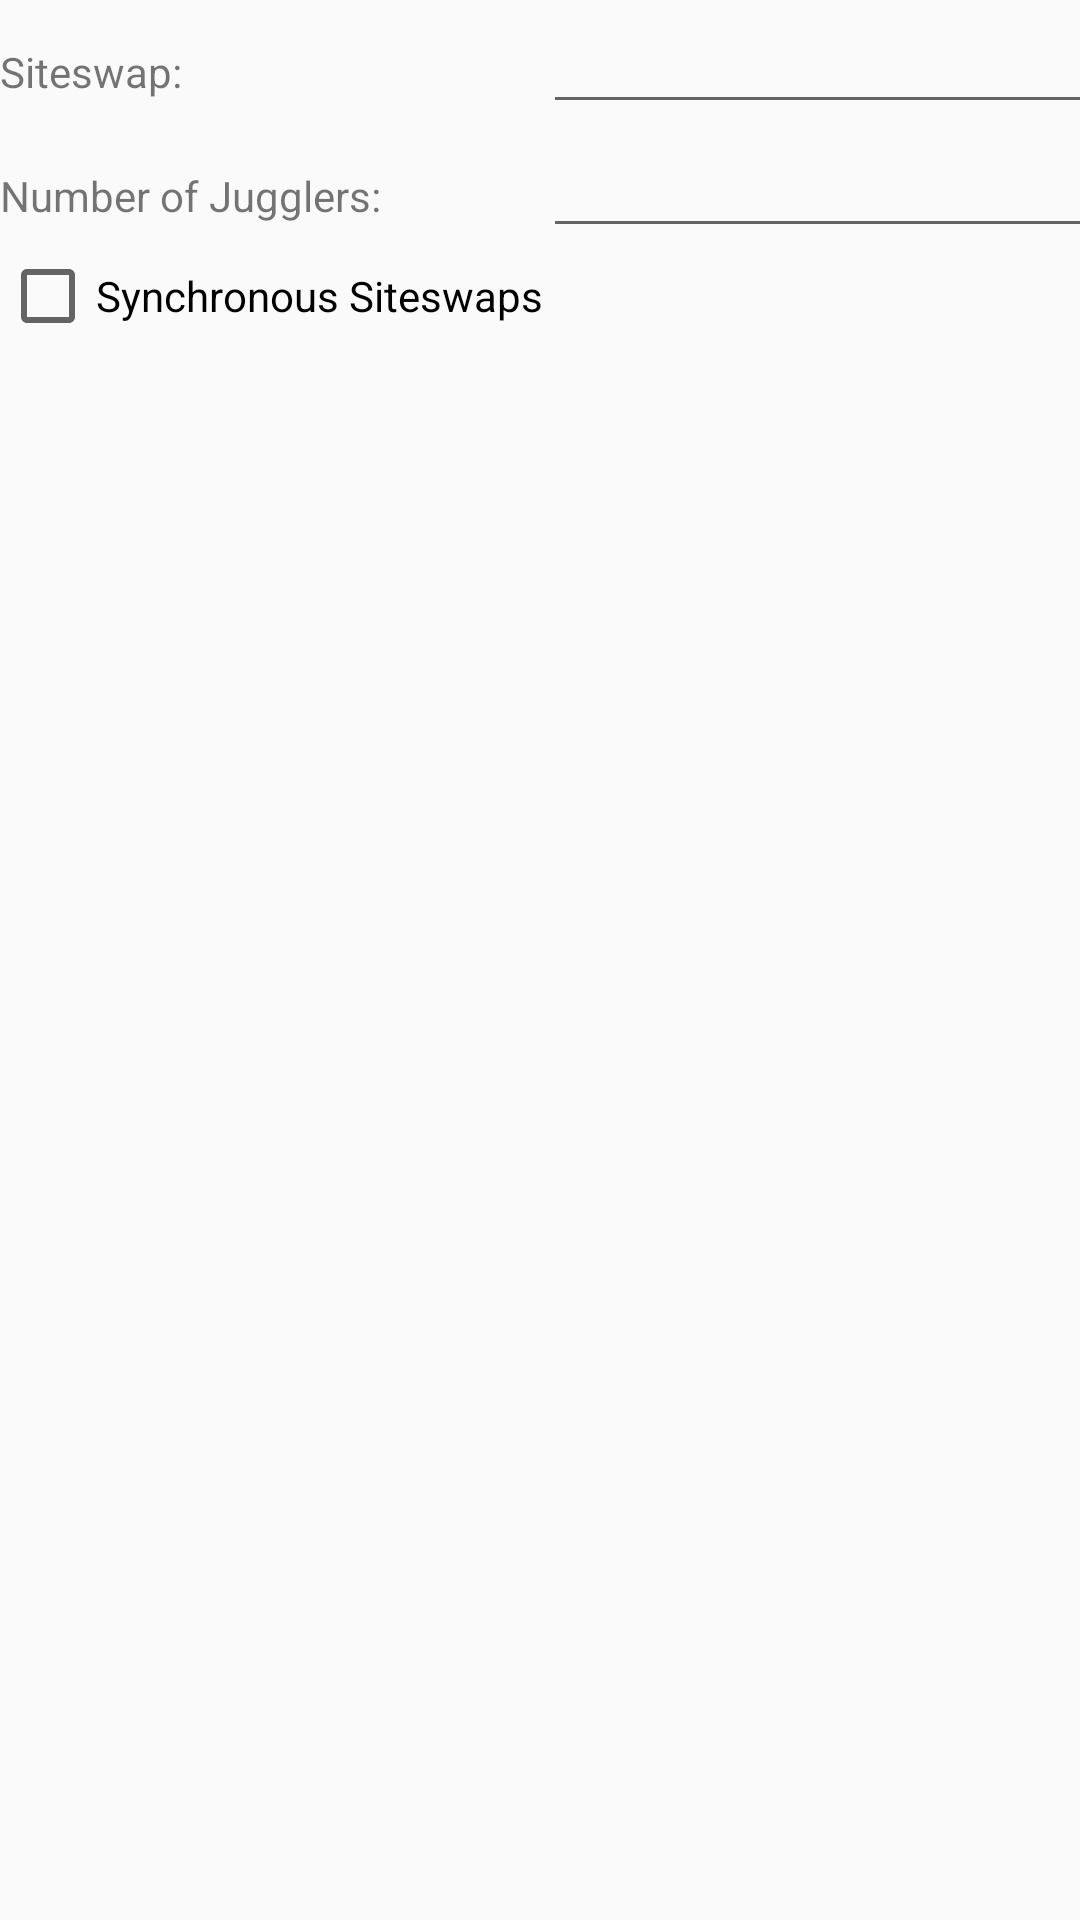

Layout XML and referenced resources for this Android screen:
<!-- AndroidManifest.xml: application theme AppTheme -->
<!-- res/layout/layout_enter_siteswap.xml -->
<?xml version="1.0" encoding="utf-8"?>
<TableLayout xmlns:android="http://schemas.android.com/apk/res/android"
    android:layout_width="match_parent" android:layout_height="match_parent"
    android:orientation="vertical">

    <TableRow
        android:layout_width="match_parent"
        android:layout_height="match_parent">

        <TextView
            android:id="@+id/enter_siteswap_siteswap_text_view"
            android:layout_width="wrap_content"
            android:layout_height="wrap_content"
            android:text="@string/main_activity__siteswap" />

        <EditText
            android:id="@+id/enter_siteswap_siteswap_text_edit"
            android:layout_width="match_parent"
            android:layout_height="wrap_content"
            android:ems="10"
            android:imeOptions="flagNoExtractUi"
            android:inputType="text" />
    </TableRow>

    <TableRow
        android:layout_width="match_parent"
        android:layout_height="match_parent">

        <TextView
            android:id="@+id/enter_siteswap_number_of_jugglers_text_view"
            android:layout_width="wrap_content"
            android:layout_height="wrap_content"
            android:text="@string/main_activity__number_of_jugglers" />

        <EditText
            android:id="@+id/enter_siteswap_number_of_jugglers_text_edit"
            android:layout_width="match_parent"
            android:layout_height="wrap_content"
            android:ems="10"
            android:imeOptions="flagNoExtractUi"
            android:inputType="number" />
    </TableRow>

    <TableRow
        android:layout_width="match_parent"
        android:layout_height="match_parent">

        <CheckBox
            android:id="@+id/enter_siteswap_sync_mode_checkbox"
            android:layout_width="match_parent"
            android:layout_height="wrap_content"
            android:text="@string/main_activity__sync_mode" />

    </TableRow>
</TableLayout>
<!-- resources referenced by this layout -->
<resources>
  <string name="main_activity__number_of_jugglers">Number of Jugglers:</string>
  <string name="main_activity__siteswap">Siteswap:</string>
  <string name="main_activity__sync_mode">Synchronous Siteswaps</string>
  <style name="AppTheme" parent="Theme.AppCompat.Light.NoActionBar">
          
          <item name="colorPrimary">@color/colorPrimary</item>
          <item name="colorPrimaryDark">@color/colorPrimaryDark</item>
          <item name="colorAccent">@color/colorAccent</item>
          <item name="windowActionBar">false</item>
          <item name="windowNoTitle">true</item>
          
          <item name="android:windowTranslucentStatus">false</item>
          <item name="android:windowTranslucentNavigation">false</item>
          <item name="android:statusBarColor">@android:color/transparent</item>
          <item name="android:navigationBarColor">@android:color/transparent</item>
      </style>
  <color name="colorPrimary">#33225d</color>
  <color name="colorPrimaryDark">#241847</color>
  <color name="colorAccent">#6b4d9e</color>
</resources>
